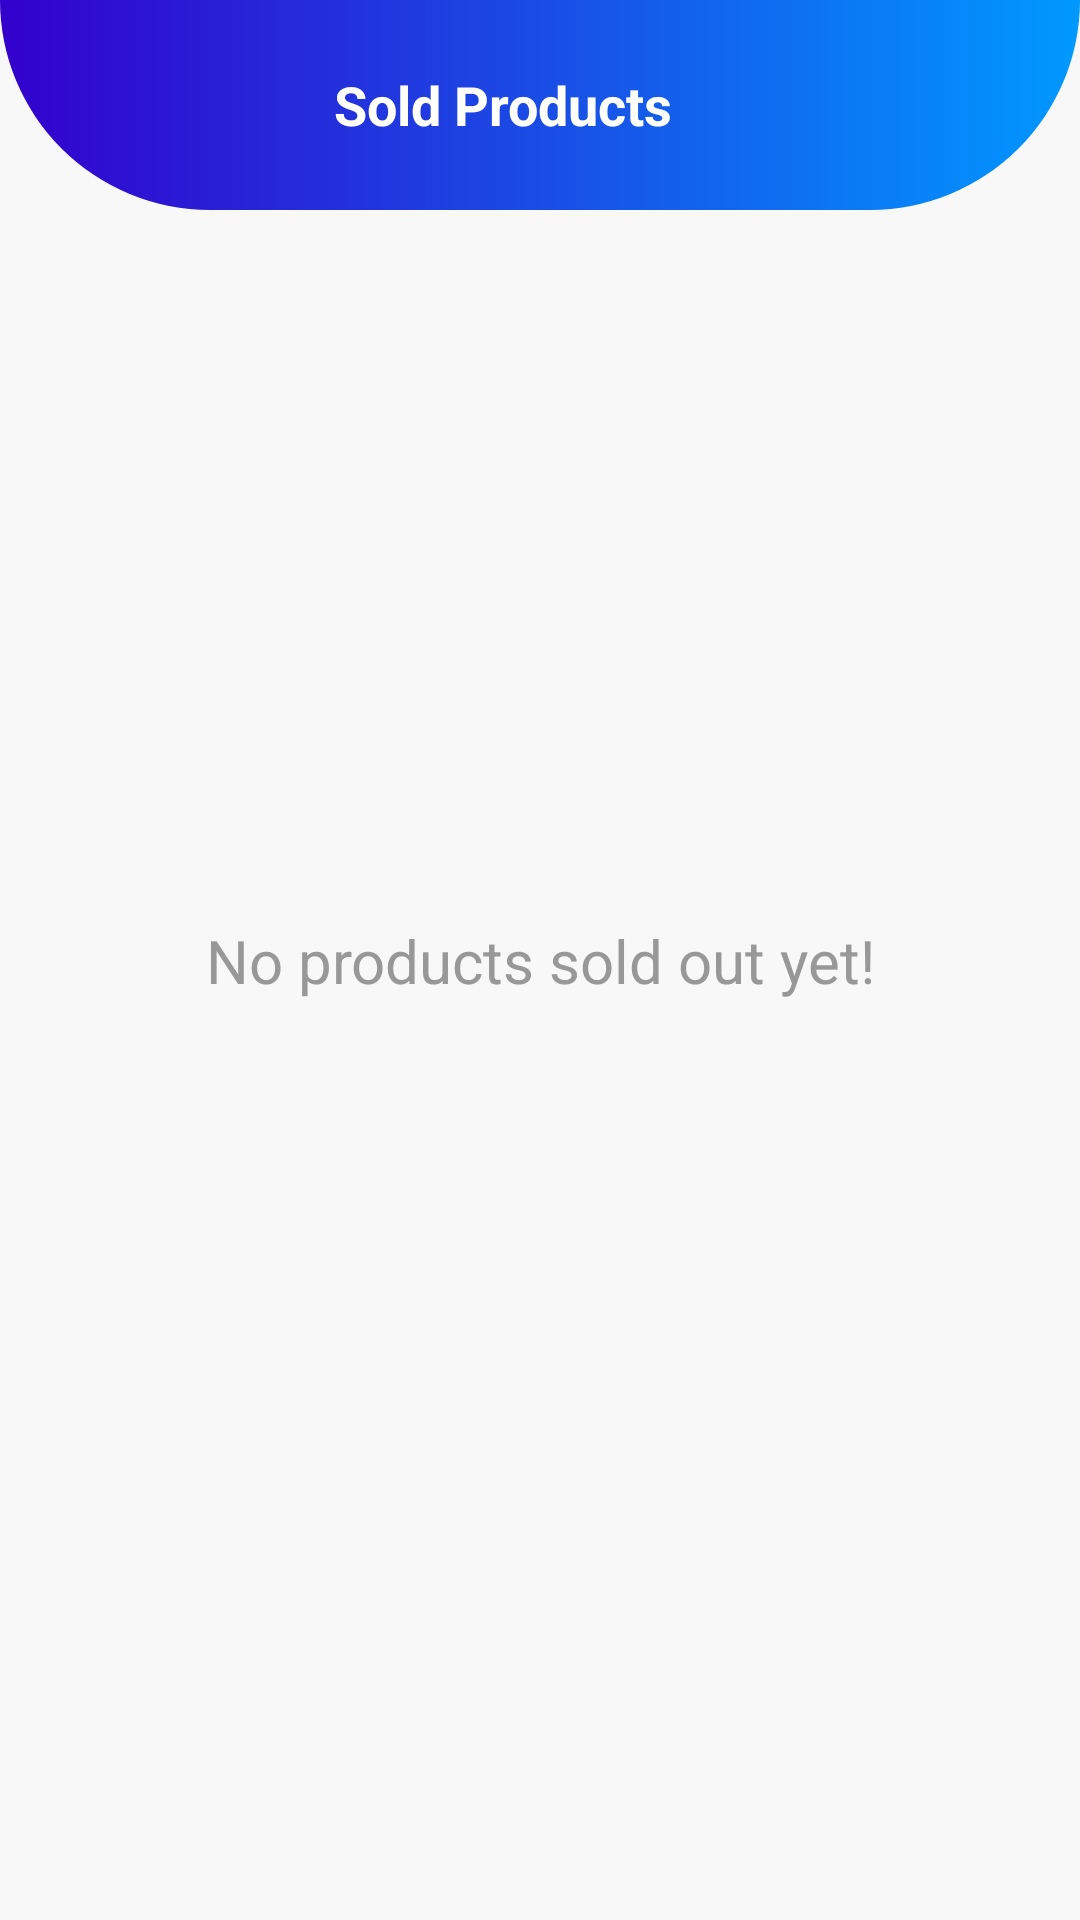

Layout XML and referenced resources for this Android screen:
<!-- AndroidManifest.xml: application theme Theme.OShoppingApp -->
<!-- res/layout/fragment_sold_products.xml -->
<?xml version="1.0" encoding="utf-8"?>
<androidx.constraintlayout.widget.ConstraintLayout xmlns:android="http://schemas.android.com/apk/res/android"
    xmlns:app="http://schemas.android.com/apk/res-auto"
    xmlns:tools="http://schemas.android.com/tools"
    android:layout_width="match_parent"
    android:layout_height="match_parent"
    android:background="@color/colorOffWhite"
    tools:context=".fragments.SoldProductsFragment">

    <androidx.appcompat.widget.Toolbar
        android:id="@+id/toolbar_sold_product"
        android:layout_width="match_parent"
        android:layout_height="70dp"
        android:background="@drawable/login_gradient_background"
        app:layout_constraintEnd_toEndOf="parent"
        app:layout_constraintStart_toStartOf="parent"
        app:layout_constraintTop_toTopOf="parent">

        <TextView
            android:id="@+id/tv_title"
            android:layout_width="match_parent"
            android:layout_height="match_parent"
            android:gravity="center"
            android:paddingStart="@dimen/toolbar_title_paddingStart"
            android:paddingEnd="0dp"
            android:text="@string/title_sold_products"
            android:textColor="@color/white"
            android:textSize="@dimen/toolbar_title_text_size"
            android:textStyle="bold" />

    </androidx.appcompat.widget.Toolbar>

    <androidx.recyclerview.widget.RecyclerView
        android:id="@+id/rv_sold_product_items"
        android:layout_width="match_parent"
        android:layout_height="match_parent"
        android:layout_marginTop="?attr/actionBarSize"
        android:visibility="gone"
        app:layout_constraintBottom_toBottomOf="parent"
        app:layout_constraintEnd_toEndOf="parent"
        app:layout_constraintStart_toStartOf="parent"
        app:layout_constraintTop_toTopOf="parent" />

    <TextView
        android:id="@+id/tv_no_sold_products_found"
        android:layout_width="match_parent"
        android:layout_height="wrap_content"
        android:textColor="@color/colorSecondaryText"
        android:text="@string/no_products_sold_out_yet"
        android:textAlignment="center"
        android:textSize="@dimen/no_data_found_textSize"
        app:layout_constraintBottom_toBottomOf="parent"
        app:layout_constraintEnd_toEndOf="parent"
        app:layout_constraintStart_toStartOf="parent"
        app:layout_constraintTop_toTopOf="parent" />

</androidx.constraintlayout.widget.ConstraintLayout>
<!-- resources referenced by this layout -->
<resources>
  <color name="colorOffWhite">#F8F8F8</color>
  <color name="colorSecondaryText">#989898</color>
  <color name="white">#FFFFFFFF</color>
  <dimen name="no_data_found_textSize">20sp</dimen>
  <dimen name="toolbar_title_paddingStart">-25dp</dimen>
  <dimen name="toolbar_title_text_size">18sp</dimen>
  <!-- drawable login_gradient_background (drawable-v24) -->
  <?xml version="1.0" encoding="utf-8"?>
  <selector xmlns:android="http://schemas.android.com/apk/res/android">
      <item>
          <shape>
              <gradient
                  android:startColor="@color/darkBlue"
                  android:endColor="@color/lightBlue"
                  android:type="linear" />
              <corners android:bottomRightRadius="70dp"
                  android:bottomLeftRadius="70dp"/>
          </shape>
  
      </item>
  </selector>
  <string name="no_products_sold_out_yet">No products sold out yet!</string>
  <string name="title_sold_products">Sold Products</string>
  <style name="Theme.OShoppingApp" parent="Theme.MaterialComponents.DayNight.DarkActionBar">
          
          <item name="colorPrimary">@color/purple_500</item>
          <item name="colorPrimaryVariant">@color/purple_700</item>
          <item name="colorOnPrimary">@color/white</item>
          
          <item name="colorSecondary">@color/teal_200</item>
          <item name="colorSecondaryVariant">@color/teal_700</item>
          <item name="colorOnSecondary">@color/black</item>
          <item name="android:windowBackground">@drawable/status</item>
          <item name="toolbarStyle">@style/Widget.Toolbar</item>
          <item name="android:statusBarColor">#00000000</item>
          
          
      </style>
  <color name="darkBlue">#3300CC</color>
  <color name="lightBlue">#0099FF</color>
  <color name="purple_500">#004FEE</color>
  <color name="purple_700">#FF3700B3</color>
  <color name="teal_200">#FF03DAC5</color>
  <color name="teal_700">#FF018786</color>
  <color name="black">#000000</color>
  <!-- drawable status (drawable) -->
  <layer-list xmlns:android="http://schemas.android.com/apk/res/android" >
  <item>
      <shape android:shape="rectangle" >
          <gradient
              android:angle="180"
              android:endColor="@color/darkBlue"
              android:startColor="@color/lightBlue" />
      </shape></item></layer-list>
  <style name="Widget.Toolbar" parent="@style/Widget.AppCompat.Toolbar">
          <item name="contentInsetStart">0dp</item>
          <item name="android:background">@drawable/status</item>
      </style>
</resources>
